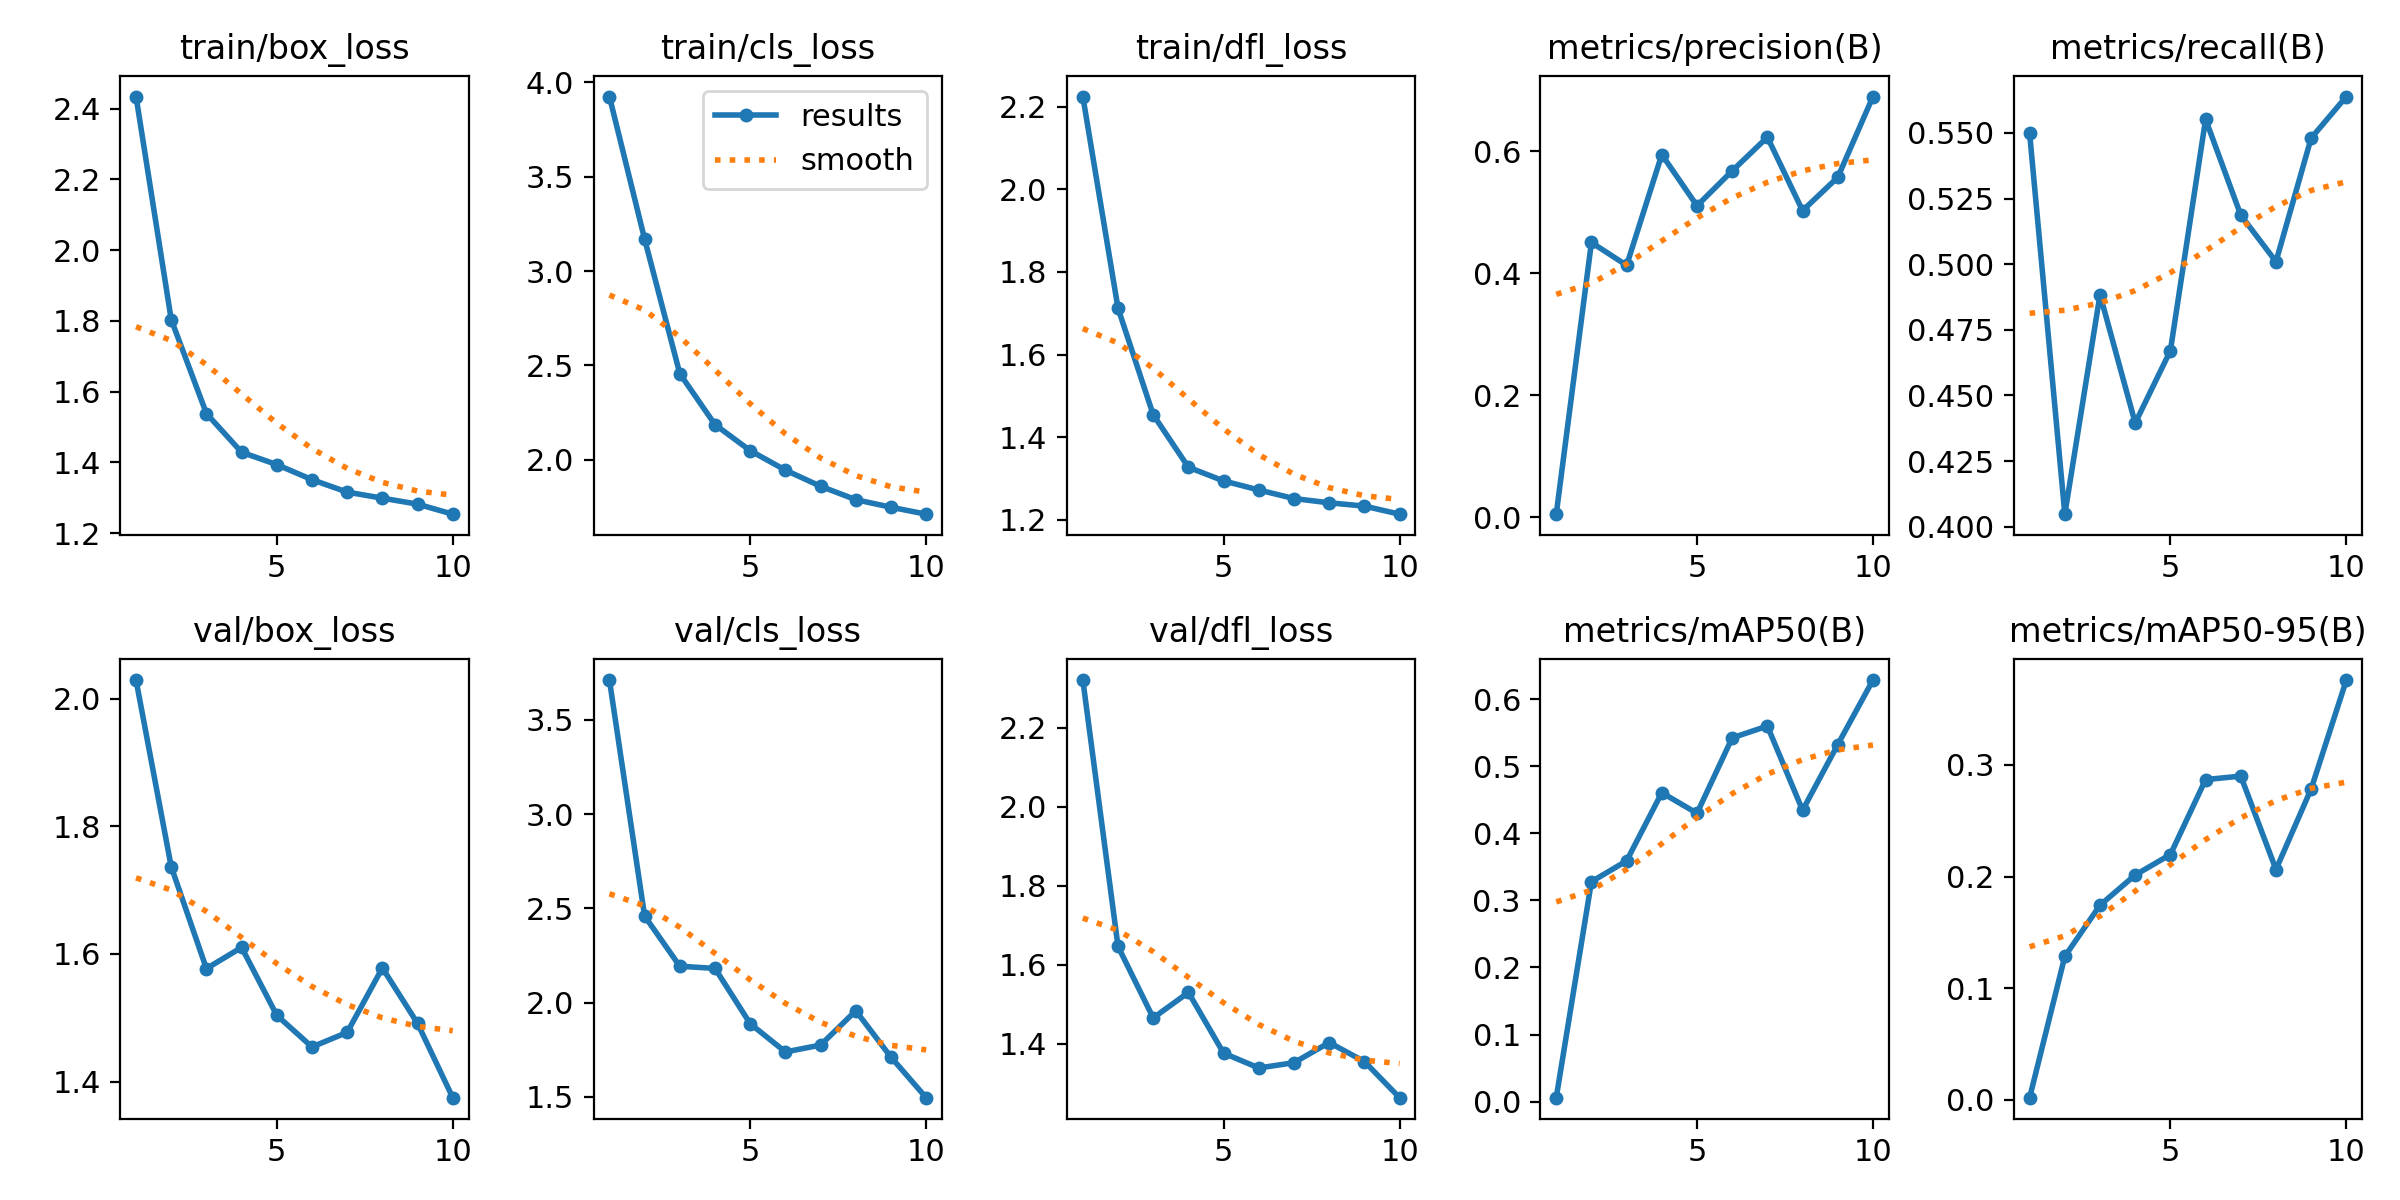

The file beside this chart, header and first rows:
epoch, time, train/box_loss, train/cls_loss, train/dfl_loss, metrics/precision(B), metrics/recall(B), metrics/mAP50(B), metrics/mAP50-95(B), val/box_loss, val/cls_loss, val/dfl_loss, lr/pg0, lr/pg1, lr/pg2, lr/pg3, lr/pg4, lr/pg5, lr/pg6, lr/pg7
1, 807.2, 2.434, 3.925, 2.224, 0.00515, 0.5498, 0.00604, 0.00198, 2.029, 3.711, 2.32, 0.001984, 0.0006613, 0.001984, 0.0006613, 0.001984, 0.0006613, 0.001984, 0.0006613
2, 1355, 1.804, 3.17, 1.712, 0.4506, 0.4048, 0.3278, 0.1285, 1.737, 2.459, 1.647, 0.00359, 0.001197, 0.00359, 0.001197, 0.00359, 0.001197, 0.00359, 0.001197
3, 1819, 1.538, 2.457, 1.454, 0.4131, 0.4884, 0.3589, 0.1744, 1.577, 2.193, 1.466, 0.004799, 0.0016, 0.004799, 0.0016, 0.004799, 0.0016, 0.004799, 0.0016
4, 2258, 1.429, 2.187, 1.327, 0.5947, 0.4395, 0.4605, 0.2014, 1.61, 2.182, 1.53, 0.004218, 0.001406, 0.004218, 0.001406, 0.004218, 0.001406, 0.004218, 0.001406
5, 2703, 1.394, 2.049, 1.294, 0.5108, 0.4671, 0.4298, 0.2198, 1.504, 1.888, 1.377, 0.003624, 0.001208, 0.003624, 0.001208, 0.003624, 0.001208, 0.003624, 0.001208
6, 3143, 1.351, 1.945, 1.272, 0.568, 0.5552, 0.5421, 0.2869, 1.454, 1.738, 1.339, 0.00303, 0.00101, 0.00303, 0.00101, 0.00303, 0.00101, 0.00303, 0.00101
7, 3598, 1.316, 1.86, 1.252, 0.6232, 0.5187, 0.5597, 0.29, 1.477, 1.775, 1.352, 0.002436, 0.000812, 0.002436, 0.000812, 0.002436, 0.000812, 0.002436, 0.000812
8, 4068, 1.299, 1.789, 1.241, 0.5027, 0.501, 0.4343, 0.2063, 1.578, 1.957, 1.403, 0.001842, 0.000614, 0.001842, 0.000614, 0.001842, 0.000614, 0.001842, 0.000614
9, 4542, 1.282, 1.749, 1.233, 0.5574, 0.548, 0.5322, 0.2786, 1.491, 1.711, 1.355, 0.001248, 0.000416, 0.001248, 0.000416, 0.001248, 0.000416, 0.001248, 0.000416
10, 5021, 1.254, 1.712, 1.214, 0.6898, 0.5638, 0.6283, 0.376, 1.375, 1.496, 1.264, 0.000654, 0.000218, 0.000654, 0.000218, 0.000654, 0.000218, 0.000654, 0.000218
